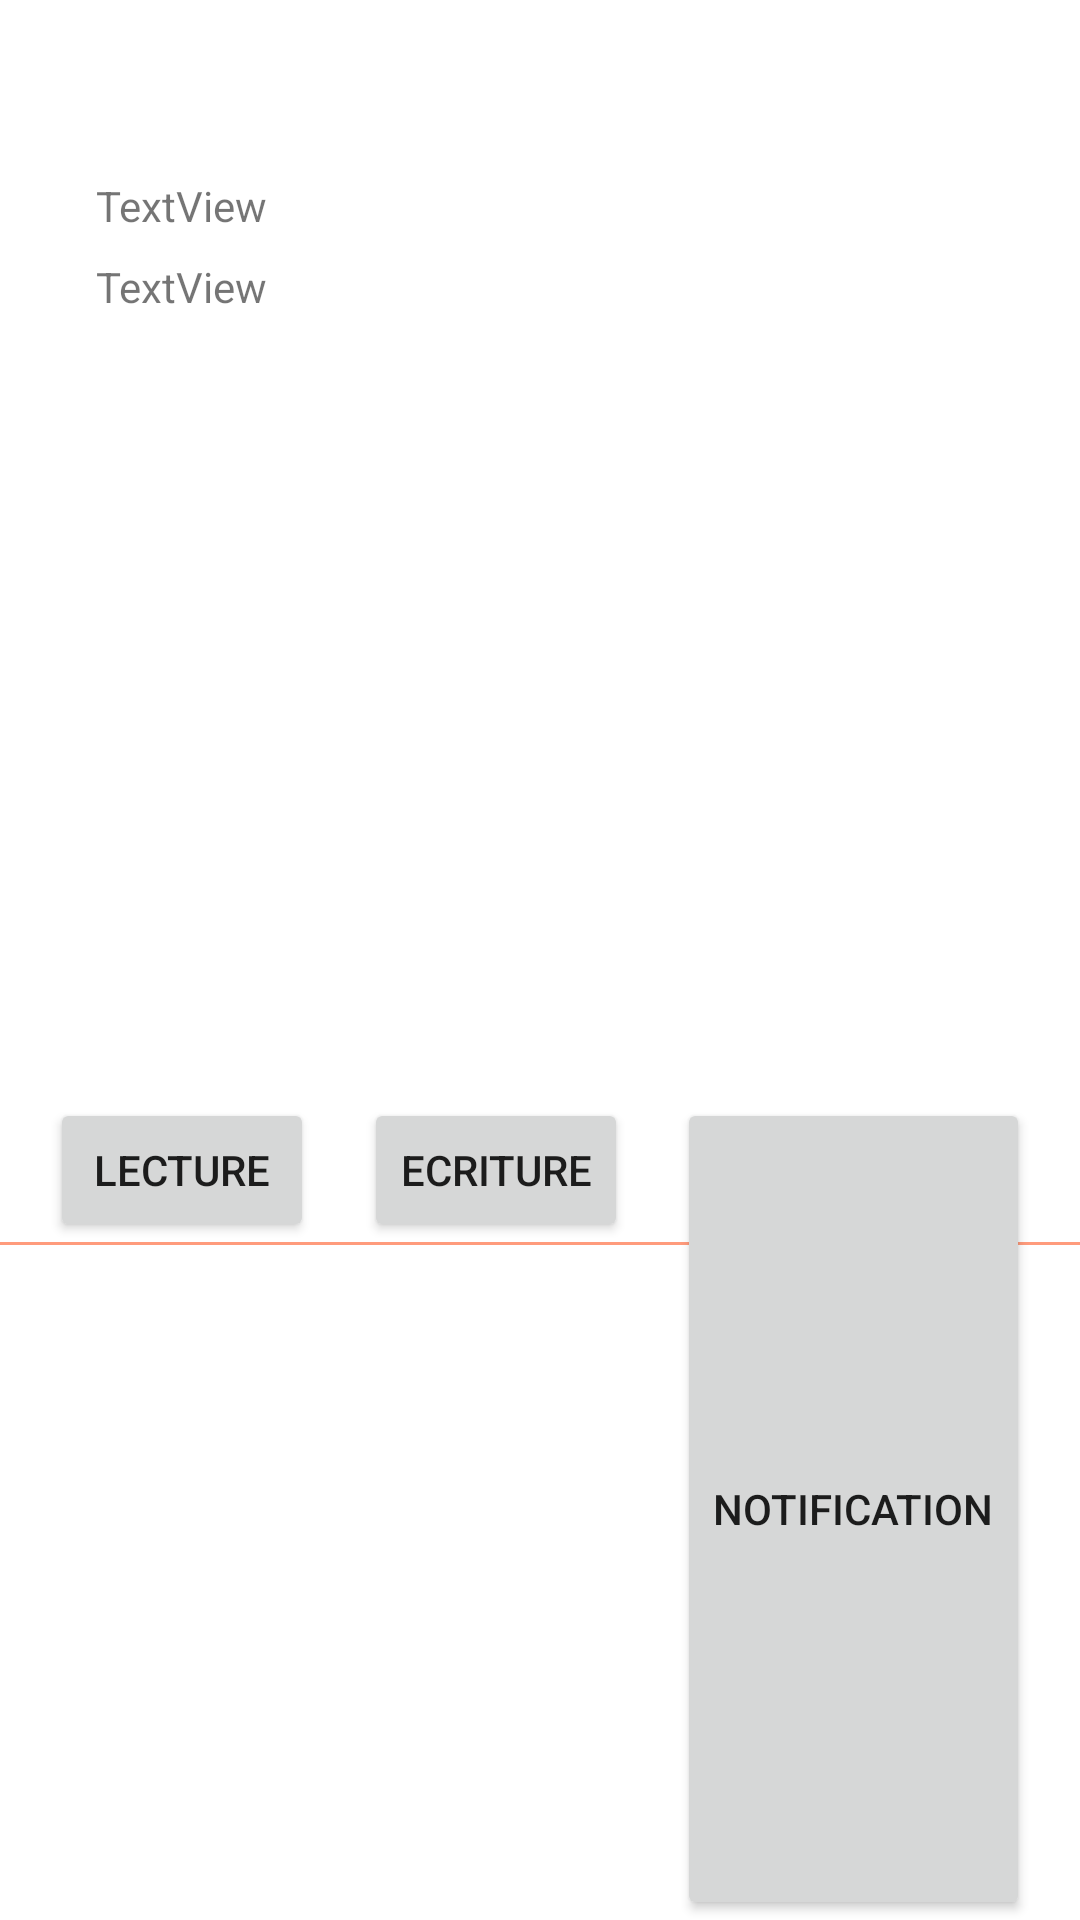

Layout XML and referenced resources for this Android screen:
<!-- AndroidManifest.xml: application theme Theme.ERestaurant -->
<!-- res/layout/cell_service_open.xml -->
<?xml version="1.0" encoding="utf-8"?>
<androidx.constraintlayout.widget.ConstraintLayout xmlns:android="http://schemas.android.com/apk/res/android"
    xmlns:app="http://schemas.android.com/apk/res-auto"
    xmlns:tools="http://schemas.android.com/tools"
    android:id="@+id/serviceDetail"
    android:layout_width="match_parent"
    android:layout_height="wrap_content">

    <TextView
        android:id="@+id/nameService"
        android:layout_width="0dp"
        android:layout_height="wrap_content"
        android:layout_marginStart="24dp"
        android:layout_marginTop="24dp"
        android:layout_marginEnd="24dp"
        android:textAllCaps="false"
        android:textColor="#F4511E"
        android:textSize="14sp"
        app:layout_constraintEnd_toEndOf="parent"
        app:layout_constraintHorizontal_bias="0.0"
        app:layout_constraintStart_toStartOf="parent"
        app:layout_constraintTop_toTopOf="parent"
        tools:text="Nom service" />

    <Button
        android:id="@+id/lecture"
        android:layout_width="wrap_content"
        android:layout_height="wrap_content"
        android:layout_marginStart="8dp"
        android:layout_marginTop="8dp"
        android:text="Lecture"
        android:textAllCaps="true"
        app:layout_constraintBottom_toBottomOf="parent"
        app:layout_constraintEnd_toStartOf="@+id/ecriture"
        app:layout_constraintHorizontal_bias="0.5"
        app:layout_constraintStart_toStartOf="parent"
        app:layout_constraintTop_toBottomOf="@+id/valeur" />

    <Button
        android:id="@+id/ecriture"
        android:layout_width="wrap_content"
        android:layout_height="0dp"
        android:layout_marginStart="8dp"
        android:layout_marginEnd="8dp"
        android:text="Ecriture"
        app:layout_constraintEnd_toStartOf="@+id/notification"
        app:layout_constraintHorizontal_bias="0.5"
        app:layout_constraintStart_toEndOf="@+id/lecture"
        app:layout_constraintTop_toTopOf="@+id/lecture" />

    <Button
        android:id="@+id/notification"
        android:layout_width="wrap_content"
        android:layout_height="0dp"
        android:layout_marginEnd="8dp"
        android:text="Notification"
        app:layout_constraintBottom_toBottomOf="parent"
        app:layout_constraintEnd_toEndOf="parent"
        app:layout_constraintHorizontal_bias="0.5"
        app:layout_constraintStart_toEndOf="@+id/ecriture"
        app:layout_constraintTop_toTopOf="@+id/ecriture" />

    <TextView
        android:id="@+id/uuidService"
        android:layout_width="wrap_content"
        android:layout_height="wrap_content"
        android:layout_marginStart="8dp"
        android:layout_marginTop="16dp"
        android:text="TextView"
        app:layout_constraintStart_toStartOf="@+id/nameService"
        app:layout_constraintTop_toBottomOf="@+id/nameService"
        tools:text="UUID" />

    <TextView
        android:id="@+id/propriete"
        android:layout_width="wrap_content"
        android:layout_height="wrap_content"
        android:layout_marginTop="8dp"
        android:text="TextView"
        app:layout_constraintStart_toStartOf="@+id/uuidService"
        app:layout_constraintTop_toBottomOf="@+id/uuidService"
        tools:text="propriété" />

    <TextView
        android:id="@+id/valeur"
        android:layout_width="wrap_content"
        android:layout_height="wrap_content"
        android:layout_marginTop="8dp"
        app:layout_constraintStart_toStartOf="@+id/propriete"
        app:layout_constraintTop_toBottomOf="@+id/propriete"
        tools:text="valeur" />

    <View
        android:id="@+id/divider"
        android:layout_width="411dp"
        android:layout_height="1dp"
        android:background="@color/purple_700"
        app:layout_constraintStart_toStartOf="parent"
        app:layout_constraintTop_toBottomOf="@+id/ecriture" />
</androidx.constraintlayout.widget.ConstraintLayout>
<!-- resources referenced by this layout -->
<resources>
  <color name="purple_700">#97FF5722</color>
  <style name="Theme.ERestaurant" parent="Theme.MaterialComponents.DayNight.DarkActionBar">
          
          <item name="colorPrimary">#FF5722</item>
          <item name="colorPrimaryVariant">@color/purple_700</item>
          <item name="colorOnPrimary">@color/white</item>
          
          <item name="colorSecondary">@color/teal_200</item>
          <item name="colorSecondaryVariant">@color/teal_700</item>
          <item name="colorOnSecondary">@color/black</item>
          
          <item name="android:statusBarColor" tools:targetApi="l">?attr/colorPrimaryVariant</item>
          
      </style>
  <color name="white">#FFFFFFFF</color>
  <color name="teal_200">#FF03DAC5</color>
  <color name="teal_700">#FF9800</color>
  <color name="black">#FF000000</color>
</resources>
